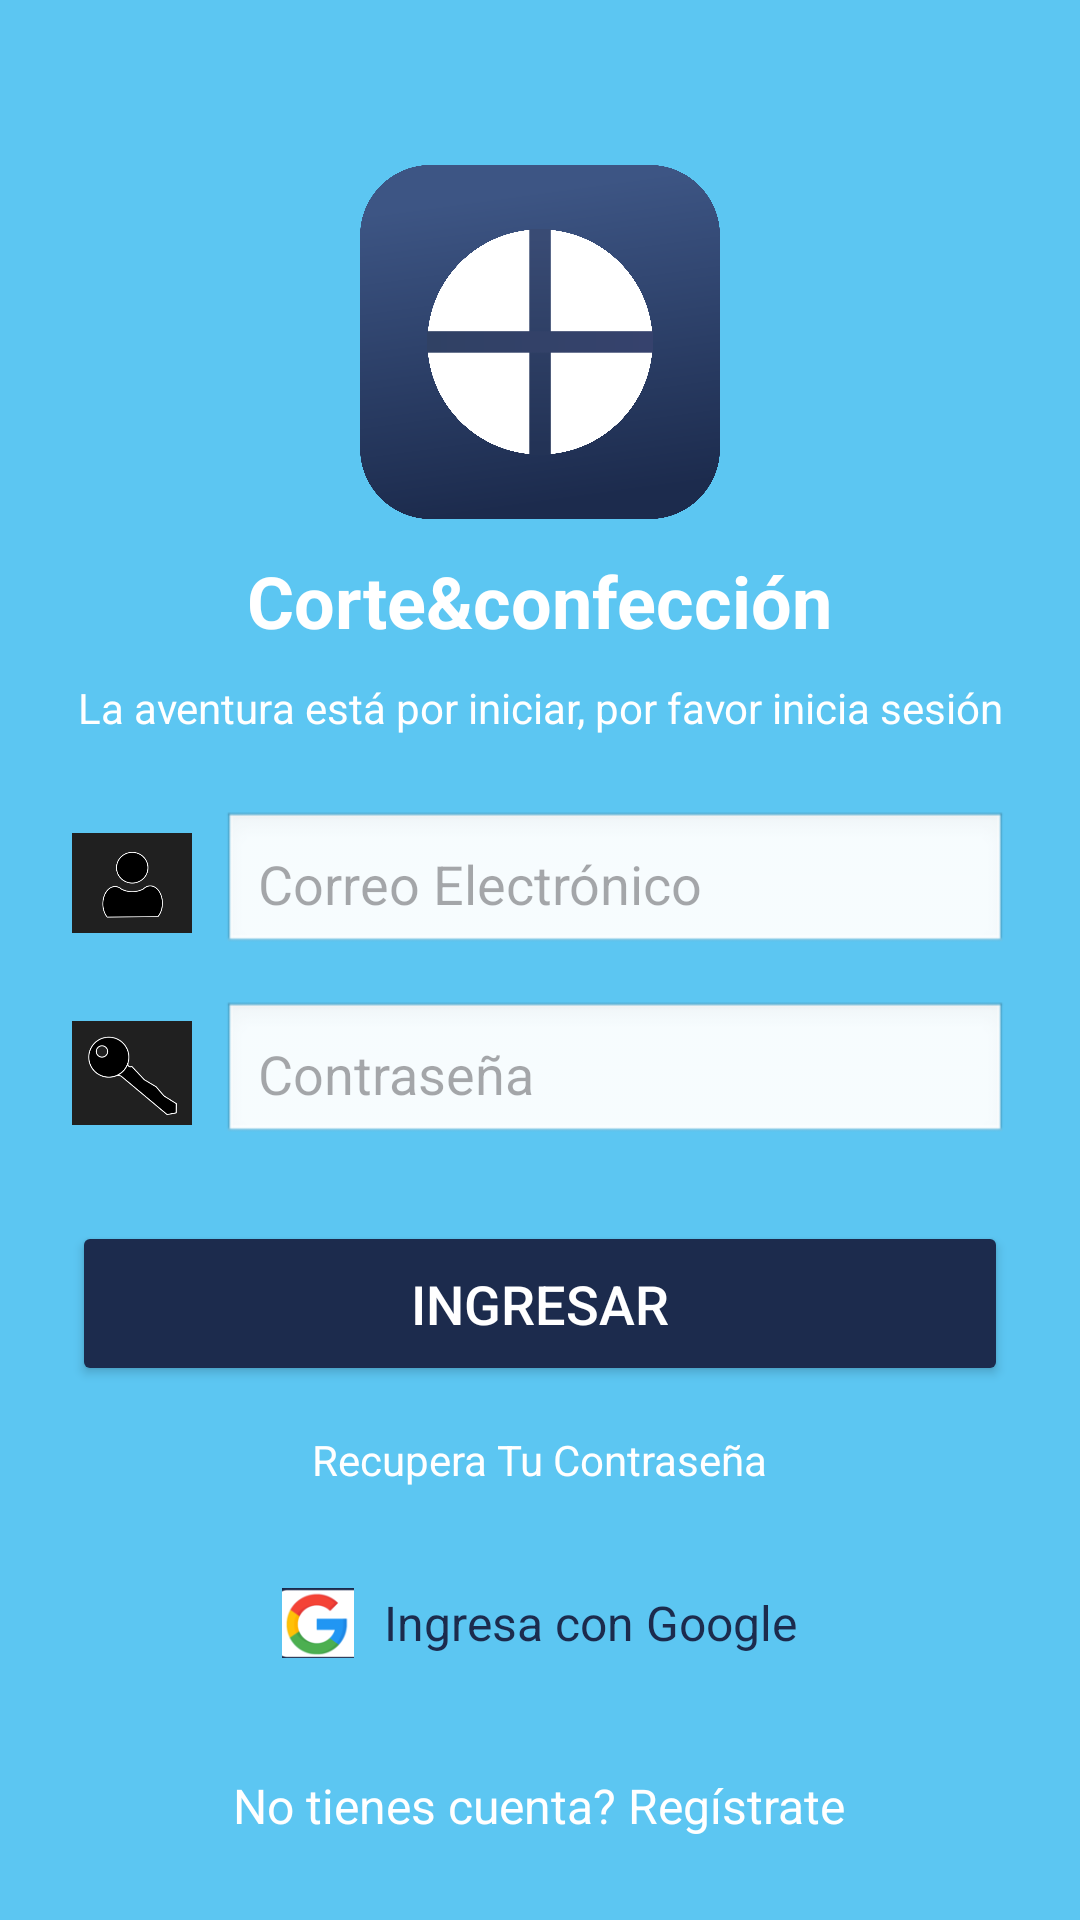

Reconstruct the res/layout file that produces this screen, plus the resources it refers to.
<!-- AndroidManifest.xml: application theme Theme.ActividadAndroid -->
<!-- res/layout/activity_login.xml -->
<?xml version="1.0" encoding="utf-8"?>
<ScrollView xmlns:android="http://schemas.android.com/apk/res/android"
    android:id="@+id/main"
    android:layout_width="match_parent"
    android:layout_height="match_parent"
    android:background="@color/azul_fondo">

    <LinearLayout
        android:layout_width="match_parent"
        android:layout_height="wrap_content"
        android:orientation="vertical"
        android:padding="24dp"
        android:gravity="center_horizontal">

        
        <ImageView
            android:layout_width="120dp"
            android:layout_height="120dp"
            android:src="@drawable/logoo"
            android:layout_marginTop="30dp"/>

        
        <TextView
            android:layout_width="wrap_content"
            android:layout_height="wrap_content"
            android:text="@string/nombre_app"
            android:textSize="24sp"
            android:textStyle="bold"
            android:textColor="@color/blanco"
            android:layout_marginTop="10dp"/>

        
        <TextView
            android:layout_width="wrap_content"
            android:layout_height="wrap_content"
            android:text="@string/mensaje_login"
            android:textSize="14sp"
            android:textColor="@color/blanco"
            android:layout_marginTop="10dp"
            android:gravity="center"/>

        
        <LinearLayout
            android:layout_width="match_parent"
            android:layout_height="wrap_content"
            android:orientation="horizontal"
            android:layout_marginTop="25dp"
            android:gravity="center_vertical">

            <ImageView
                android:layout_width="40dp"
                android:layout_height="40dp"
                android:src="@drawable/iconocuer"
                android:layout_marginEnd="10dp"/>

            <EditText
                android:id="@+id/etUsuario"
                android:layout_width="0dp"
                android:layout_height="wrap_content"
                android:layout_weight="1"
                android:hint="@string/correo_login"
                android:inputType="textEmailAddress"
                android:padding="12dp"
                android:background="@android:drawable/edit_text"/>
        </LinearLayout>

        
        <LinearLayout
            android:layout_width="match_parent"
            android:layout_height="wrap_content"
            android:orientation="horizontal"
            android:layout_marginTop="15dp"
            android:gravity="center_vertical">

            <ImageView
                android:layout_width="40dp"
                android:layout_height="40dp"
                android:src="@drawable/iconopass"
                android:layout_marginEnd="10dp"/>

            <EditText
                android:id="@+id/etPassword"
                android:layout_width="0dp"
                android:layout_height="wrap_content"
                android:layout_weight="1"
                android:hint="@string/contrase_login"
                android:inputType="textPassword"
                android:padding="12dp"
                android:background="@android:drawable/edit_text"/>
        </LinearLayout>

        
        <Button
            android:id="@+id/btnIngresar"
            android:layout_width="match_parent"
            android:layout_height="55dp"
            android:text="@string/ingresar_login"
            android:textColor="@color/blanco"
            android:textSize="18sp"
            android:backgroundTint="@color/azul_oscuro"
            android:layout_marginTop="25dp"/>

        
        <TextView
            android:id="@+id/in_huella"
            android:layout_width="wrap_content"
            android:layout_height="wrap_content"
            android:text="@string/ingresar_con_huella"
            android:textColor="@color/blanco"
            android:textSize="16sp"
            android:textStyle="bold"
            android:layout_marginTop="20dp"
            android:padding="10dp"
            android:background="@android:drawable/btn_default"
            android:clickable="true"
            android:focusable="true"
            android:visibility="gone"
            android:gravity="center"/>

        
        <TextView
            android:id="@+id/tvRecuperarC"
            android:layout_width="wrap_content"
            android:layout_height="wrap_content"
            android:text="@string/recupera_tu_contrase_a"
            android:textColor="@color/blanco"
            android:textSize="14sp"
            android:layout_marginTop="15dp"/>

        
        <LinearLayout
            android:layout_width="match_parent"
            android:layout_height="50dp"
            android:orientation="horizontal"
            android:gravity="center"
            android:backgroundTint="@color/blanco"
            android:layout_marginTop="20dp"
            android:padding="8dp">

            <ImageView
                android:layout_width="24dp"
                android:layout_height="24dp"
                android:src="@drawable/iconogoogle"
                android:layout_marginEnd="10dp"/>

            <TextView
                android:id="@+id/tvIngresarConGoogle"
                android:layout_width="wrap_content"
                android:layout_height="wrap_content"
                android:text="@string/ingresa_con_google"
                android:textColor="@color/azul_texto"
                android:textSize="16sp"/>
        </LinearLayout>

        
        <TextView
            android:id="@+id/tvRegistro"
            android:layout_width="wrap_content"
            android:layout_height="wrap_content"
            android:text="@string/no_tienes_cuenta_reg_strate"
            android:textColor="@color/blanco"
            android:textSize="16sp"
            android:layout_marginTop="25dp"/>

    </LinearLayout>

</ScrollView>
<!-- resources referenced by this layout -->
<resources>
  <color name="azul_fondo">#5CC6F2</color>
  <color name="azul_oscuro">#1C2B4D</color>
  <color name="azul_texto">#1C2B4D</color>
  <color name="blanco">#FFFFFF</color>
  <!-- drawable iconocuer: png bitmap (drawable, 9257 bytes) -->
  <!-- drawable iconogoogle: png bitmap (drawable, 3863 bytes) -->
  <!-- drawable iconopass: png bitmap (drawable, 12132 bytes) -->
  <!-- drawable logoo: png bitmap (drawable, 244825 bytes) -->
  <string name="contrase_login">Contraseña</string>
  <string name="correo_login">Correo Electrónico</string>
  <string name="ingresa_con_google">Ingresa con Google</string>
  <string name="ingresar_con_huella">Ingresar con huella</string>
  <string name="ingresar_login">Ingresar</string>
  <string name="mensaje_login">La aventura está por iniciar, por favor inicia sesión</string>
  <string name="no_tienes_cuenta_reg_strate">No tienes cuenta? Regístrate</string>
  <string name="nombre_app">Corte&amp;confección</string>
  <string name="recupera_tu_contrase_a">Recupera Tu Contraseña</string>
  <style name="Theme.ActividadAndroid" parent="Base.Theme.ActividadAndroid">
          <item name="colorPrimary">@color/azul_fondo</item>
      </style>
  <style name="Base.Theme.ActividadAndroid" parent="Theme.Material3.DayNight.NoActionBar">
          
          
      </style>
</resources>
